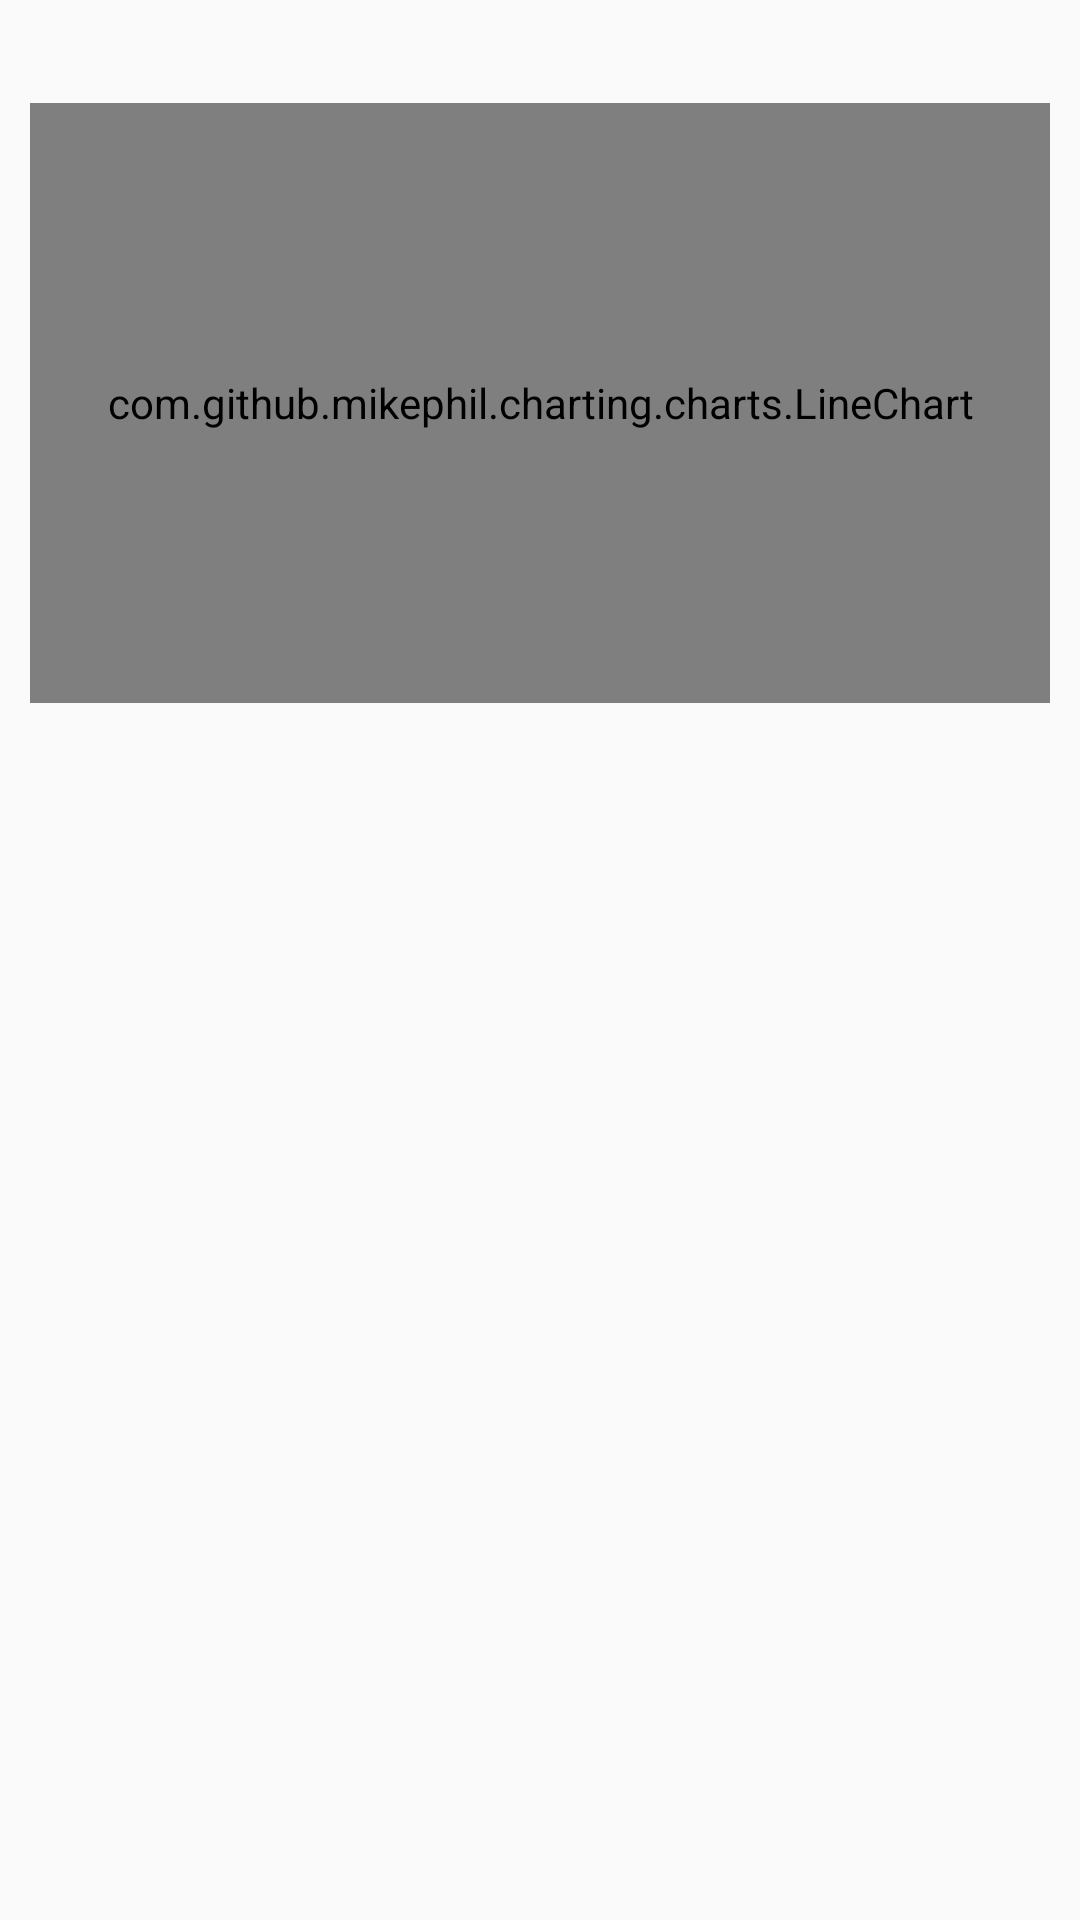

Write the Android layout XML for this screen, with the resource values it uses.
<!-- AndroidManifest.xml: application theme AppTheme -->
<!-- res/layout/fragment_chart.xml -->
<?xml version="1.0" encoding="utf-8"?>
<LinearLayout xmlns:android="http://schemas.android.com/apk/res/android"
    xmlns:tools="http://schemas.android.com/tools"
    android:layout_width="match_parent"
    android:layout_height="wrap_content"
    android:clipToPadding="true"
    android:orientation="vertical"
    android:padding="10dp">


    <TextView
        android:id="@+id/tv_title"
        android:layout_width="wrap_content"
        android:layout_height="wrap_content"
        android:layout_gravity="center"
        android:fontFamily="sans-serif-medium"
        android:textColor="@android:color/black"
        android:textSize="18dp"
        tools:text="Заголовок" />


    <com.github.mikephil.charting.charts.LineChart
        android:id="@+id/chart"
        android:layout_width="match_parent"
        android:layout_height="200dp" />


</LinearLayout>
<!-- resources referenced by this layout -->
<resources>
  <style name="AppTheme" parent="Theme.AppCompat.Light.NoActionBar">
          
          <item name="colorPrimary">@color/colorPrimary</item>
          <item name="colorPrimaryDark">@color/colorPrimaryDark</item>
          <item name="colorAccent">@color/colorAccent</item>
  
          <item name="android:statusBarColor">@android:color/transparent</item>
      </style>
  <color name="colorPrimary">#008577</color>
  <color name="colorPrimaryDark">#00574B</color>
  <color name="colorAccent">#9A33CC</color>
</resources>
